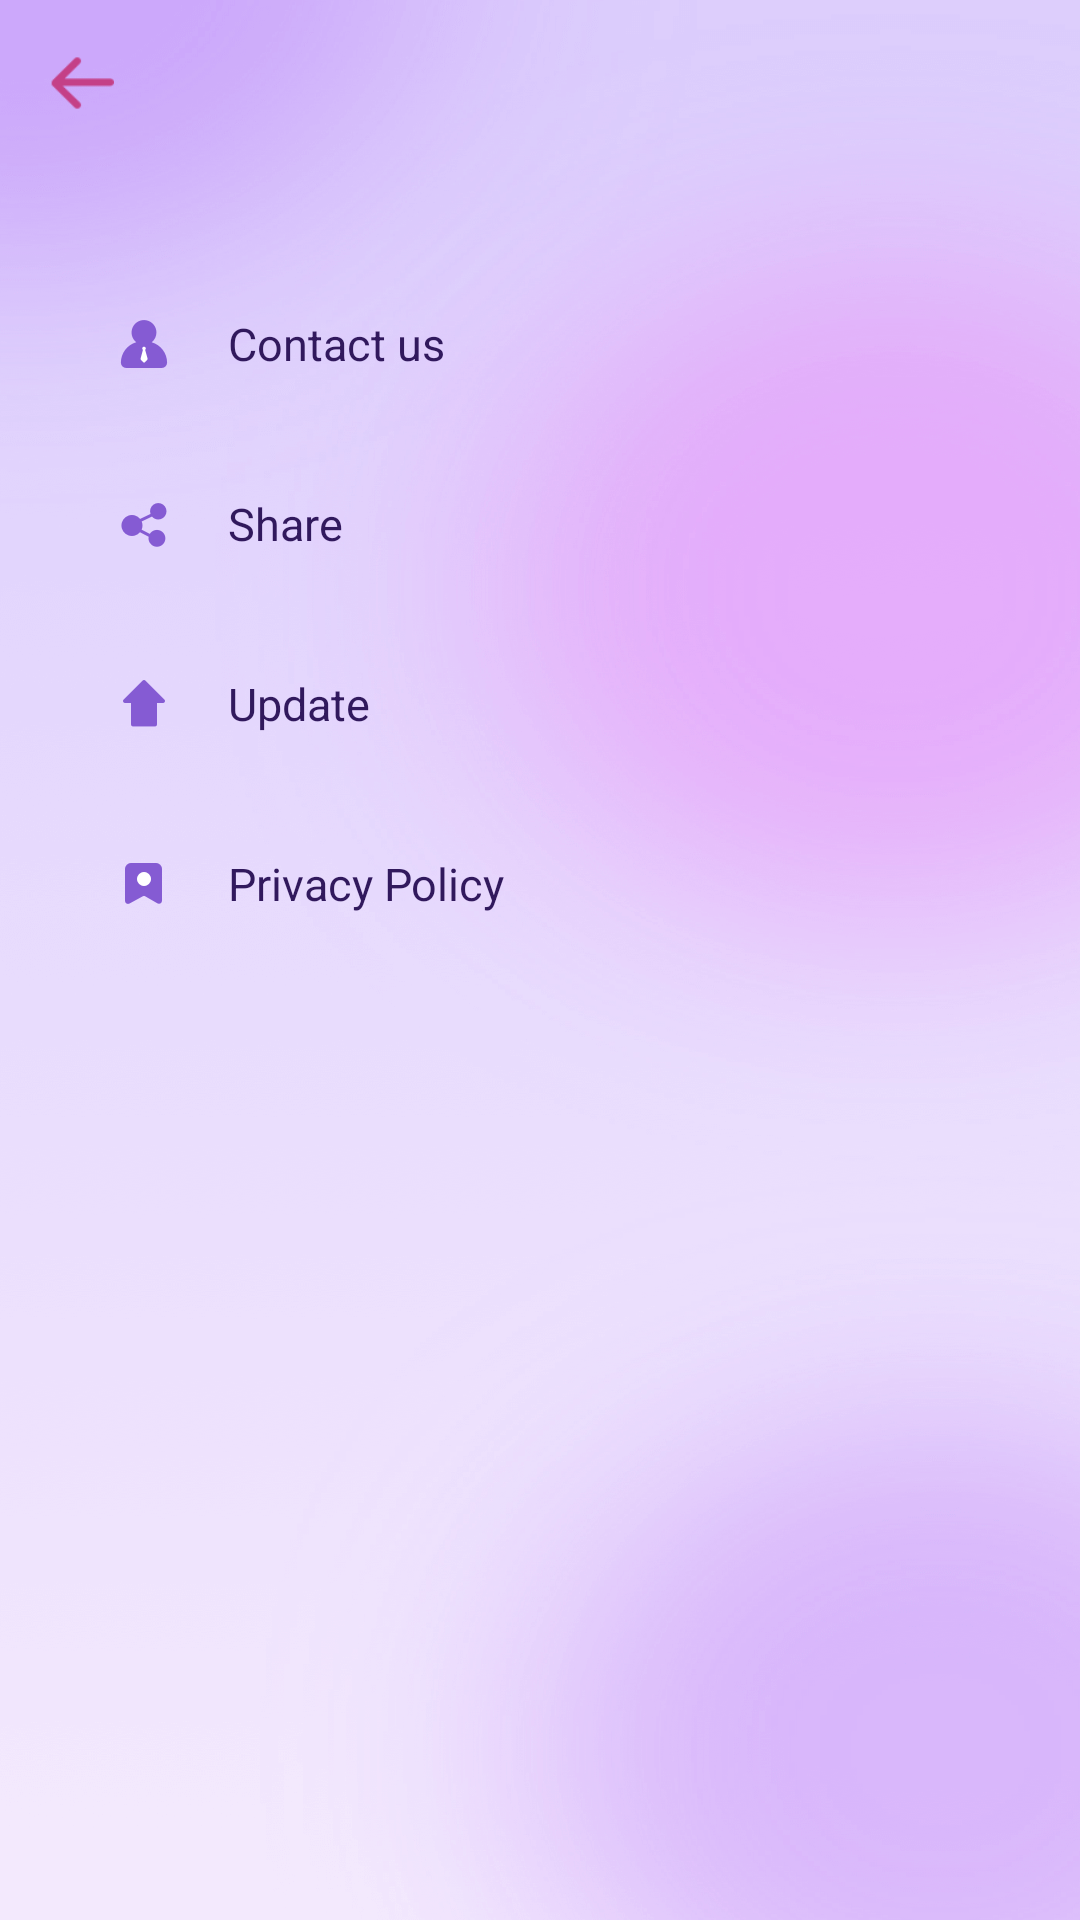

Layout XML and referenced resources for this Android screen:
<!-- AndroidManifest.xml: application theme Theme.PurpleApplock -->
<!-- res/layout/activity_set.xml -->
<?xml version="1.0" encoding="utf-8"?>
<androidx.constraintlayout.widget.ConstraintLayout xmlns:android="http://schemas.android.com/apk/res/android"
    xmlns:app="http://schemas.android.com/apk/res-auto"
    xmlns:tools="http://schemas.android.com/tools"
    android:layout_width="match_parent"
    android:layout_height="match_parent"
    android:background="@drawable/bg2">
    <View
        android:id="@+id/view_top"
        android:layout_width="match_parent"
        android:layout_height="0.5dp"
        app:layout_constraintTop_toTopOf="parent"/>
    <androidx.appcompat.widget.AppCompatImageView
        android:id="@+id/iv_back"
        android:layout_width="54dp"
        android:layout_height="54dp"
        android:padding="16dp"
        android:src="@drawable/back"
        app:layout_constraintLeft_toLeftOf="parent"
        app:layout_constraintTop_toBottomOf="@id/view_top"/>

    <androidx.appcompat.widget.LinearLayoutCompat
        android:id="@+id/llc_contact"
        android:layout_width="match_parent"
        android:layout_height="60dp"
        android:paddingLeft="36dp"
        android:paddingRight="36dp"
        android:layout_marginTop="30dp"
        android:gravity="center_vertical"
        app:layout_constraintTop_toBottomOf="@id/iv_back">
        <androidx.appcompat.widget.AppCompatImageView
            android:layout_width="24dp"
            android:layout_height="24dp"
            android:src="@drawable/icon_setting"/>
        <androidx.appcompat.widget.AppCompatTextView
            android:layout_width="wrap_content"
            android:layout_height="wrap_content"
            android:textSize="15sp"
            android:text="Contact us"
            android:textColor="#31195D"
            android:layout_marginLeft="16dp"/>
    </androidx.appcompat.widget.LinearLayoutCompat>
    <androidx.appcompat.widget.LinearLayoutCompat
        android:id="@+id/llc_share"
        android:layout_width="match_parent"
        android:layout_height="60dp"
        android:paddingLeft="36dp"
        android:paddingRight="36dp"
        android:gravity="center_vertical"
        app:layout_constraintTop_toBottomOf="@id/llc_contact">
        <androidx.appcompat.widget.AppCompatImageView
            android:layout_width="24dp"
            android:layout_height="24dp"
            android:src="@drawable/icon_about"/>
        <androidx.appcompat.widget.AppCompatTextView
            android:layout_width="wrap_content"
            android:layout_height="wrap_content"
            android:textSize="15sp"
            android:text="Share"
            android:textColor="#31195D"
            android:layout_marginLeft="16dp"/>
    </androidx.appcompat.widget.LinearLayoutCompat>
    <androidx.appcompat.widget.LinearLayoutCompat
        android:id="@+id/llc_update"
        android:layout_width="match_parent"
        android:layout_height="60dp"
        android:paddingLeft="36dp"
        android:paddingRight="36dp"
        android:gravity="center_vertical"
        app:layout_constraintTop_toBottomOf="@id/llc_share">
        <androidx.appcompat.widget.AppCompatImageView
            android:layout_width="24dp"
            android:layout_height="24dp"
            android:src="@drawable/iconfont_update"/>
        <androidx.appcompat.widget.AppCompatTextView
            android:layout_width="wrap_content"
            android:layout_height="wrap_content"
            android:textSize="15sp"
            android:text="Update"
            android:textColor="#31195D"
            android:layout_marginLeft="16dp"/>
    </androidx.appcompat.widget.LinearLayoutCompat>
    <androidx.appcompat.widget.LinearLayoutCompat
        android:id="@+id/llc_privacy"
        android:layout_width="match_parent"
        android:layout_height="60dp"
        android:paddingLeft="36dp"
        android:paddingRight="36dp"
        android:gravity="center_vertical"
        app:layout_constraintTop_toBottomOf="@id/llc_update">
        <androidx.appcompat.widget.AppCompatImageView
            android:layout_width="24dp"
            android:layout_height="24dp"
            android:src="@drawable/iconfont_privacy"/>
        <androidx.appcompat.widget.AppCompatTextView
            android:layout_width="wrap_content"
            android:layout_height="wrap_content"
            android:textSize="15sp"
            android:text="Privacy Policy"
            android:textColor="#31195D"
            android:layout_marginLeft="16dp"/>
    </androidx.appcompat.widget.LinearLayoutCompat>
</androidx.constraintlayout.widget.ConstraintLayout>
<!-- resources referenced by this layout -->
<resources>
  <!-- drawable back: png bitmap (drawable-xxhdpi, 978 bytes) -->
  <!-- drawable bg2: png bitmap (drawable-xxhdpi, 297158 bytes) -->
  <!-- drawable icon_about: png bitmap (drawable-xxhdpi, 1714 bytes) -->
  <!-- drawable icon_setting: png bitmap (drawable-xxhdpi, 1758 bytes) -->
  <!-- drawable iconfont_privacy: png bitmap (drawable-xxhdpi, 971 bytes) -->
  <!-- drawable iconfont_update: png bitmap (drawable-xxhdpi, 608 bytes) -->
  <style name="Theme.PurpleApplock" parent="Theme.MaterialComponents.DayNight.NoActionBar">
          <item name="android:statusBarColor">@android:color/transparent</item>
          <item name="android:windowLightStatusBar">true</item>
      </style>
</resources>
